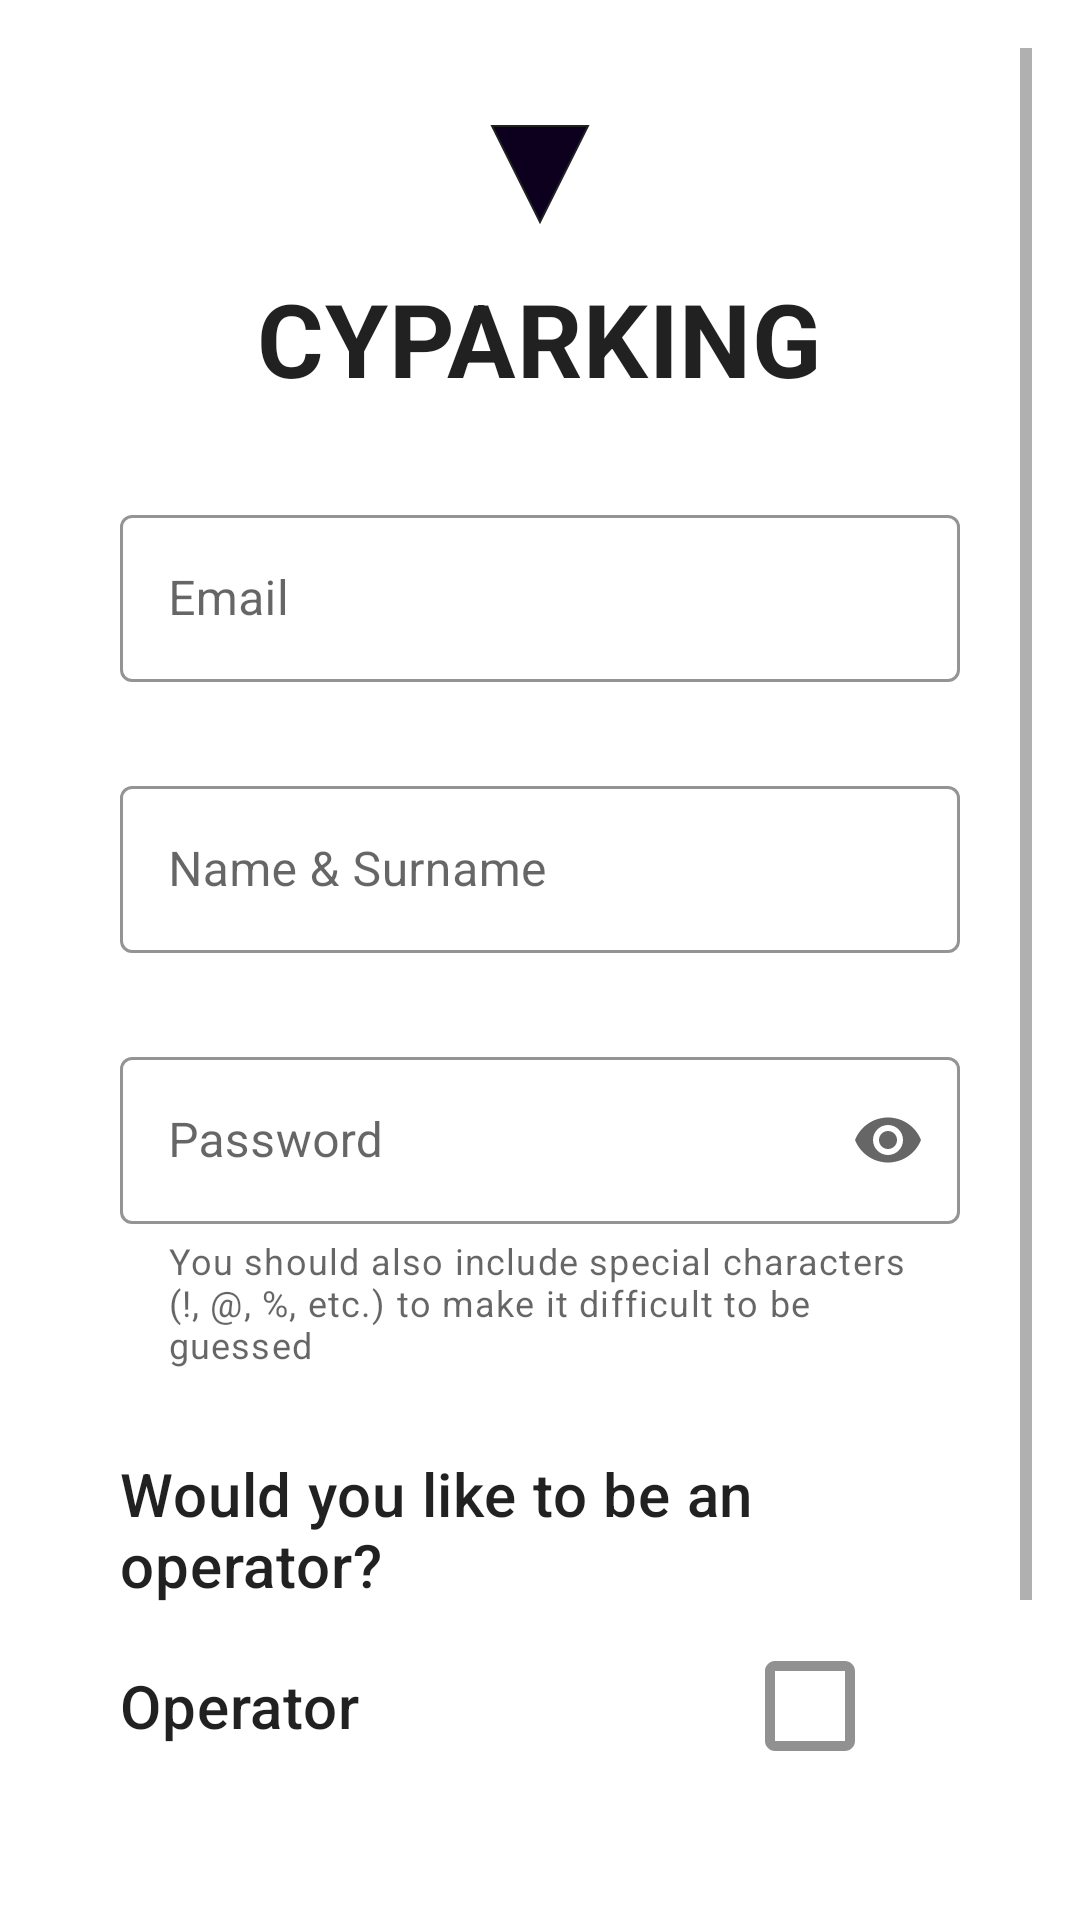

Here is an Android app screen rendered from its layout file. Give the layout XML and the strings, colors and styles it references.
<!-- AndroidManifest.xml: application theme Theme.CyParking -->
<!-- res/layout/fragment_authenticator_hostee.xml -->
<?xml version="1.0" encoding="utf-8"?>
<ScrollView xmlns:android="http://schemas.android.com/apk/res/android"
    xmlns:app="http://schemas.android.com/apk/res-auto"
    xmlns:tools="http://schemas.android.com/tools"
    android:layout_width="match_parent"
    android:layout_height="match_parent"
    android:paddingLeft="@dimen/fragment_horizontal_margin"
    android:paddingTop="@dimen/fragment_vertical_margin"
    android:paddingRight="@dimen/fragment_horizontal_margin"
    android:paddingBottom="@dimen/fragment_vertical_margin"
    tools:context=".ui.views.user.login.AuthenticatorHosteeFragment">

    <androidx.constraintlayout.widget.ConstraintLayout
        android:id="@+id/fragment_hostee_auth_cl"
        android:layout_width="match_parent"
        android:layout_height="wrap_content">

        <include
            android:id="@+id/fragment_hostee_auth_logo"
            layout="@layout/logo_layout"
            android:layout_width="wrap_content"
            android:layout_height="wrap_content"
            android:layout_marginTop="10dp"
            app:layout_constraintEnd_toEndOf="parent"
            app:layout_constraintStart_toStartOf="parent"
            app:layout_constraintTop_toTopOf="parent" />

        <com.google.android.material.textfield.TextInputLayout
            android:id="@+id/fragment_hostee_auth_til_email"
            style="@style/Widget.CyParking.TextInputLayout"
            android:layout_width="0dp"
            android:layout_height="wrap_content"
            android:layout_marginStart="24dp"
            android:layout_marginTop="30dp"
            android:layout_marginEnd="24dp"
            android:hint="@string/email"
            app:layout_constraintEnd_toEndOf="parent"
            app:layout_constraintStart_toStartOf="parent"
            app:layout_constraintTop_toBottomOf="@+id/fragment_hostee_auth_logo">

            <com.google.android.material.textfield.TextInputEditText
                android:id="@+id/fragment_hostee_auth_et_email"
                android:layout_width="match_parent"
                android:layout_height="wrap_content"
                android:inputType="textEmailAddress"
                android:maxLines="1"
                android:selectAllOnFocus="true" />

        </com.google.android.material.textfield.TextInputLayout>

        <com.google.android.material.textfield.TextInputLayout
            android:id="@+id/fragment_hostee_auth_til_name"
            style="@style/Widget.CyParking.TextInputLayout"
            android:layout_width="0dp"
            android:layout_height="wrap_content"
            android:layout_marginStart="24dp"
            android:layout_marginEnd="24dp"
            android:hint="@string/name_surname"
            app:layout_constraintEnd_toEndOf="parent"
            app:layout_constraintStart_toStartOf="parent"
            app:layout_constraintTop_toBottomOf="@+id/fragment_hostee_auth_til_email">

            <com.google.android.material.textfield.TextInputEditText
                android:id="@+id/fragment_hostee_auth_et_name"
                android:layout_width="match_parent"
                android:layout_height="wrap_content"
                android:inputType="textPersonName"
                android:maxLines="1"
                android:selectAllOnFocus="true" />
        </com.google.android.material.textfield.TextInputLayout>

        <com.google.android.material.textfield.TextInputLayout
            android:id="@+id/fragment_hostee_auth_til_password"
            style="@style/Widget.CyParking.TextInputLayout"
            android:layout_width="0dp"
            android:layout_height="wrap_content"
            android:layout_marginStart="24dp"
            android:layout_marginEnd="24dp"
            android:hint="@string/prompt_password"
            android:imeActionLabel="@string/action_sign_in_short"
            app:endIconMode="password_toggle"
            app:helperText="@string/password_helper"
            app:layout_constraintEnd_toEndOf="parent"
            app:layout_constraintStart_toStartOf="parent"
            app:layout_constraintTop_toBottomOf="@+id/fragment_hostee_auth_til_name">

            <com.google.android.material.textfield.TextInputEditText
                android:id="@+id/fragment_hostee_auth_et_password"
                android:layout_width="match_parent"
                android:layout_height="wrap_content"
                android:imeOptions="actionDone"
                android:inputType="textPassword"
                android:maxLines="1"
                android:selectAllOnFocus="true" />
        </com.google.android.material.textfield.TextInputLayout>

        <TextView
            android:id="@+id/fragment_hostee_auth_txt_forgot_password"
            android:layout_width="wrap_content"
            android:layout_height="wrap_content"
            android:text="@string/forgot_password"
            android:textColor="@color/teal_700"
            android:visibility="gone"
            app:layout_constraintStart_toStartOf="@+id/fragment_hostee_auth_til_password"
            app:layout_constraintTop_toBottomOf="@+id/fragment_hostee_auth_til_password" />

        <androidx.constraintlayout.widget.ConstraintLayout
            android:id="@+id/fragment_hostee_auth_cl_role_section"
            android:layout_width="0dp"
            android:layout_height="wrap_content"
            android:layout_marginTop="20dp"
            app:layout_constraintEnd_toEndOf="@+id/fragment_hostee_auth_til_password"
            app:layout_constraintStart_toStartOf="@+id/fragment_hostee_auth_til_password"
            app:layout_constraintTop_toBottomOf="@+id/fragment_hostee_auth_til_password">

            <TextView
                android:id="@+id/fragment_hostee_auth_txt_roles_header"
                android:layout_width="wrap_content"
                android:layout_height="wrap_content"
                android:text="@string/operator_question"
                android:textAppearance="@style/TextAppearance.MaterialComponents.Headline6"
                app:layout_constraintStart_toStartOf="parent"
                app:layout_constraintTop_toTopOf="parent" />

            <TextView
                android:id="@+id/fragment_hostee_auth_txt_role_operator_title"
                android:layout_width="wrap_content"
                android:layout_height="wrap_content"
                android:layout_marginTop="20dp"
                android:text="@string/operator"
                android:textAppearance="@style/TextAppearance.MaterialComponents.Headline6"
                app:layout_constraintStart_toStartOf="@+id/fragment_hostee_auth_txt_roles_header"
                app:layout_constraintTop_toBottomOf="@+id/fragment_hostee_auth_txt_roles_header" />

            <com.google.android.material.checkbox.MaterialCheckBox
                android:id="@+id/fragment_hostee_auth_cb_role_operator_checkbox"
                android:layout_width="wrap_content"
                android:layout_height="wrap_content"
                android:layout_marginStart="100dp"
                android:button="@drawable/checkbox"
                app:layout_constraintBottom_toBottomOf="@+id/fragment_hostee_auth_txt_role_operator_title"
                app:layout_constraintEnd_toEndOf="parent"
                app:layout_constraintStart_toEndOf="@+id/fragment_hostee_auth_txt_role_operator_title"
                app:layout_constraintTop_toTopOf="@+id/fragment_hostee_auth_txt_role_operator_title" />

            <Button
                android:id="@+id/fragment_hostee_auth_btn_dialog_operator_button"
                style="@style/Widget.MaterialComponents.Button"
                android:layout_width="wrap_content"
                android:layout_height="wrap_content"
                android:layout_marginTop="10dp"
                android:text="@string/view_description"
                app:layout_constraintStart_toStartOf="@+id/fragment_hostee_auth_txt_role_operator_title"
                app:layout_constraintTop_toBottomOf="@+id/fragment_hostee_auth_txt_role_operator_title" />

        </androidx.constraintlayout.widget.ConstraintLayout>

        <Button
            android:id="@+id/fragment_hostee_auth_btn_auth_button"
            android:layout_width="wrap_content"
            android:layout_height="wrap_content"
            android:layout_gravity="start"
            android:layout_marginStart="48dp"
            android:layout_marginTop="30dp"
            android:layout_marginEnd="48dp"
            android:layout_marginBottom="34dp"
            android:enabled="false"
            android:text="@string/action_sign_in"
            app:layout_constraintBottom_toBottomOf="parent"
            app:layout_constraintEnd_toEndOf="parent"
            app:layout_constraintStart_toStartOf="parent"
            app:layout_constraintTop_toBottomOf="@+id/fragment_hostee_auth_cl_role_section" />

    </androidx.constraintlayout.widget.ConstraintLayout>

</ScrollView>
<!-- res/layout/logo_layout.xml (included above) -->
<?xml version="1.0" encoding="utf-8"?>
<LinearLayout xmlns:android="http://schemas.android.com/apk/res/android"
    xmlns:app="http://schemas.android.com/apk/res-auto"
    xmlns:tools="http://schemas.android.com/tools"
    android:id="@+id/linearLayout"
    android:layout_width="wrap_content"
    android:layout_height="wrap_content"
    android:orientation="vertical"
    tools:viewBindingIgnore="true">

    <ImageView
        android:layout_width="64dp"
        android:layout_height="64dp"
        android:layout_gravity="center_horizontal"
        app:layout_constraintEnd_toEndOf="parent"
        app:layout_constraintStart_toStartOf="parent"
        app:layout_constraintTop_toTopOf="parent"
        app:srcCompat="@drawable/logo"
        app:tint="?android:attr/textColorPrimary" />

    <TextView
        style="@style/TextAppearance.CyParking.Title"
        android:layout_width="wrap_content"
        android:layout_height="wrap_content"
        android:text="@string/app_name" />

</LinearLayout>
<!-- resources referenced by this layout -->
<resources>
  <color name="teal_700">#FF018786</color>
  <dimen name="fragment_horizontal_margin">16dp</dimen>
  <dimen name="fragment_vertical_margin">16dp</dimen>
  <!-- drawable checkbox (drawable) -->
  <?xml version="1.0" encoding="utf-8"?>
  <selector xmlns:android="http://schemas.android.com/apk/res/android">
  
      <item android:drawable="@drawable/ic_checkbox_non_checked" android:state_checked="false" />
  
      <item android:drawable="@drawable/ic_checkbox_checked" android:state_checked="true" />
  
  </selector>
  <!-- drawable logo (drawable) -->
  <vector xmlns:android="http://schemas.android.com/apk/res/android"
      android:width="400px"
      android:height="400px"
      android:viewportWidth="400.0"
      android:viewportHeight="400.0">
      <path
          android:fillColor="@color/design_default_color_primary"
          android:pathData="M100,100 L300,100 L200,300 z"
          android:strokeWidth="4"
          android:strokeColor="#FFFFFF" />
  </vector>
  <string name="action_sign_in">Sign in</string>
  <string name="action_sign_in_short">Sign in</string>
  <string name="app_name" translatable="false">CyParking</string>
  <string name="email">Email</string>
  <string name="forgot_password"><u>Forgot password?</u></string>
  <string name="name_surname">Name &amp; Surname</string>
  <string name="operator">Operator</string>
  <string name="operator_question">Would you like to be an operator?</string>
  <string name="password_helper">You should also include special characters (!, @, %, etc.) to make it difficult to be guessed</string>
  <string name="prompt_password">Password</string>
  <string name="view_description">View Description</string>
  <style name="TextAppearance.CyParking.Title" parent="TextAppearance.MaterialComponents.Headline4">
          <item name="textAllCaps">true</item>
          <item name="android:textStyle">bold</item>
          <item name="android:textColor">?android:attr/textColorPrimary</item>
      </style>
  <style name="Widget.CyParking.TextInputLayout" parent="Widget.MaterialComponents.TextInputLayout.OutlinedBox">
          <item name="hintTextAppearance">@style/TextAppearance.CyParking.TextInputLayout.HintText
          </item>
          <item name="hintTextColor">@color/purple_700</item>
          <item name="android:paddingBottom">8dp</item>
          <item name="boxStrokeColor">@color/textInputOutlineColor</item>
          <item name="errorEnabled">true</item>
  
      </style>
  <!-- drawable ic_checkbox_non_checked (drawable-anydpi) -->
  <vector xmlns:android="http://schemas.android.com/apk/res/android"
      android:width="30dp"
      android:height="30dp"
      android:alpha="0.8"
      android:tint="#000000"
      android:viewportWidth="24"
      android:viewportHeight="24">
    <group
        android:scaleX="1.3333334"
        android:scaleY="1.3333334"
        android:translateX="-4"
        android:translateY="-4">
      <path
          android:fillColor="@android:color/white"
          android:pathData="M19,5v14H5V5h14m0,-2H5c-1.1,0 -2,0.9 -2,2v14c0,1.1 0.9,2 2,2h14c1.1,0 2,-0.9 2,-2V5c0,-1.1 -0.9,-2 -2,-2z" />
    </group>
  </vector>
  <style name="TextAppearance.CyParking.TextInputLayout.HintText" parent="TextAppearance.MaterialComponents.Subtitle2">
          <item name="android:textColor">@color/textColorPrimary</item>
      </style>
  <color name="purple_700">#FF3700B3</color>
  <color name="textInputOutlineColor">@color/purple_200</color>
  <color name="purple_500">#FF6200EE</color>
  <color name="white">#FFFFFFFF</color>
  <color name="teal_200">#FF03DAC5</color>
  <color name="black">#FF000000</color>
  <color name="textColorPrimary">@color/white</color>
  <color name="purple_200">#FFBB86FC</color>
</resources>
